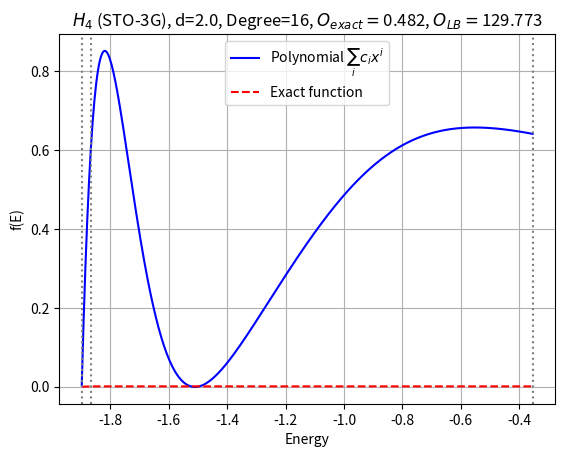

Python code for this plot:
import numpy as np
import sympy as sp
from numpy.polynomial import chebyshev
from numpy.polynomial import Polynomial
from scipy.optimize import minimize, NonlinearConstraint
import matplotlib.pyplot as plt

def f(x, k, x0, x1):
    return np.piecewise(x, 
                        [x < x0, (x0 <= x) & (x <= x1), x > x1],
                        [0, lambda x: k*(x-x0), k*(x1-x0)])
def objective(params, M):
    k = params[0]
    c = params[1:]
    return np.sum(c / k * M)

# Constraint function: h(k, c_i, x)
def constraint_function(params, x, x0, x1):
    k = params[0]
    c = params[1:]
    # Determine which form of h to use based on x
    if x < x0:
        return np.sum(c * x ** np.arange(len(c)))
    elif x0 <= x < x1:
        return np.sum(c * x ** np.arange(len(c))) - k * (x - x0)
    elif x1 <= x:
        return np.sum(c * x ** np.arange(len(c))) - k * (x1 - x0)

def vectorized_constraint(params, x_points, x0, x1):
    return np.array([constraint_function(params, x, x0, x1) for x in x_points])

def chebyshev_approximation(f, a, b, degree):
    """
    Approximate the function f over the interval [a, b] using Chebyshev polynomials of a given degree.
    
    Args:
    f: function to approximate
    a: start of the interval
    b: end of the interval
    degree: degree of the Chebyshev polynomial
    
    Returns:
    Approximation function that evaluates the Chebyshev approximation on any input.
    """
    
    # Rescale x from [a, b] to [-1, 1]
    def rescale_x(x):
        return 2 * (x - a) / (b - a) - 1

    # Rescale x from [-1, 1] back to [a, b]
    def rescale_back(t):
        return 0.5 * (t + 1) * (b - a) + a

    # Generate Chebyshev nodes in the interval [-1, 1]
    nodes = np.cos(np.pi * (np.arange(degree + 1) + 0.5) / (degree + 1))
    
    # Map nodes to the interval [a, b]
    nodes_mapped = rescale_back(nodes)
    
    # Evaluate the function at these nodes
    f_values = f(nodes_mapped)
    
    # Get the Chebyshev coefficients by fitting to the values
    coeffs = chebyshev.chebfit(nodes, f_values, degree)
    
    # Return the approximation function
    def chebyshev_approx(x):
        # Rescale x to [-1, 1]
        t = rescale_x(x)
        # Evaluate the Chebyshev series
        return chebyshev.chebval(t, coeffs)

    return chebyshev_approx, coeffs

def poly_form_of_chebyshev_approximation(f, a, b, degree):
    """
    Compute the polynomial in standard form of the Chebyshev approximation.
    Return: Numpy Polynomial object in standard form.
    """
    # First, convert the Chebyshev coefficients (in t) to the standard polynomial in t
    cheb_approx, cheb_coeffs = chebyshev_approximation(f, a, b, degree)
    poly_coeffs_t = chebyshev.cheb2poly(cheb_coeffs)
    
    # The transformation is t = (2*(x - a))/(b - a) - 1
    # So we need to substitute t = (2*(x - a))/(b - a) - 1 into the polynomial

    # Create the polynomial P(t) in terms of t
    P_t = Polynomial(poly_coeffs_t)
    
    # Define the linear transformation: t(x) = (2*(x - a)) / (b - a) - 1
    T_x = Polynomial([-(a + b) / (b - a), 2 / (b - a)])  # -1 + (2/(b - a)) * (x - a)
    
    # Compose P(t) with T_x, i.e., P(T_x(x))
    P_x = P_t(T_x)
    
    # Return the resulting polynomial in x
    return P_x

def plot_results(f_exact, polynomial, x0, x1, x_max, title, O_exact, O_LB):
        # Discretize the x range
        x_values = np.linspace(x0, x_max, 500)

        # Evaluate the polynomial
        poly_values = polynomial(x_values)

        # Evaluate the piecewise linear function
        exact_values = f_exact(x_values)

        # Plot the polynomial
        plt.plot(x_values, poly_values, label='Polynomial $\\sum_i c_i x^i$', color='blue')

        # Plot the piecewise linear function
        plt.plot(x_values, exact_values, label='Exact function', linestyle='--', color='red')

        # Mark x0, x1, x_max on the x-axis
        plt.axvline(x=x0, color='gray', linestyle=':')
        plt.axvline(x=x1, color='gray', linestyle=':')
        plt.axvline(x=x_max, color='gray', linestyle=':')

        # Add labels and legend
        plt.title(title+ f', Degree={polynomial.degree()}' + r', $O_{exact}=$' + f'{O_exact:.3f}' + r', $O_{LB}=$' + f'{O_LB:.3f}')
        plt.xlabel('Energy')
        plt.ylabel('f(E)')
        plt.legend()

        # Show the plot
        plt.grid(True)
        plt.show()
        # plt.savefig(title + '.pdf')

class PolyMajorLB():
    """
    Using a polynomial majorisation of the piecewise sloped function, compute a lower bound for the overlap.
    The degree of the polynomial is determined by the number of moments.
    Args:
    """
    def __init__(self, H_moments, k_init, k_lower_bound, E0, E1, Emax, LL_shift, num_x_points, plot_title, O_exact, print_iter=False, visualize=True):
        local_vars = locals()  # Dictionary of local variables
        for name, value in local_vars.items():
            if name != 'self':  # Exclude 'self' from being set as an attribute
                setattr(self, name, value)
        self.poly_degree = len(self.H_moments) - 1
        self.x_points = np.concatenate([np.linspace(E0, E1, num_x_points[0]), np.linspace(E1+0.01, Emax, num_x_points[1])])
        self.nonlinear_constraint = NonlinearConstraint(
            lambda params: np.array([constraint_function(params, x, E0, E1) for x in self.x_points]),
            lb=0,  # Lower bound (h(k, c_i, x) >= 0)
            ub=np.inf  # Upper bound (no upper limit)
        )
        self.bounds = [(self.k_lower_bound, None)] + [(None, None) for _ in range(self.poly_degree+1)]  # k is strictly positive, c_i are unbounded
        self.polynomials = poly_form_of_chebyshev_approximation(lambda x: f(x, k_init, E0, E1), E0-LL_shift, Emax, self.poly_degree)
        self.init_params = np.insert(self.polynomials.coef, 0, k_init)
    
    def optimize(self):
        # Define the callback function
        def print_iteration(xk, state):
            print(f"Current parameters: k = {xk[0]:.5f}, c = {xk[1:]}")

        # Modify the minimize function call
        result = minimize(objective, self.init_params, args=(self.H_moments,), 
                        constraints=[self.nonlinear_constraint], bounds=self.bounds, 
                        method='trust-constr', callback=print_iteration if self.print_iter else None)

        # Print the results
        if result.success:
            print("Optimal parameters found:")
            print("k =", result.x[0])
            print("c_i =", result.x[1:])
            LB = 1-np.dot(self.H_moments,result.x[1:])/(result.x[0]*(self.E1-self.E0))
            print("Overlap Lower Bound: ", LB)
            if self.visualize:
                plot_results(lambda x: f(x, result.x[0], E0, E1), Polynomial(result.x[1:]), self.E0, self.E1, self.Emax, self.plot_title, self.O_exact, LB)
        else:
            print("Optimization failed:", result.message)

        return result, LB

if __name__ == "__main__":
    hlist = np.array([ 1.00000000e+00, -1.57561648e+00,  2.60888740e+00, -4.47442375e+00,
        7.87516943e+00, -1.41324921e+01,  2.57354796e+01, -4.73813394e+01,
        8.79466788e+01, -1.64223685e+02,  3.08002987e+02, -5.79503324e+02,
        1.09283856e+03, -2.06431600e+03,  3.90404094e+03, -7.38966679e+03,
        1.39959675e+04, -2.65199968e+04,  5.02669682e+04, -9.52998279e+04,
        1.80706686e+05, -3.42696233e+05,  6.49955119e+05, -1.23278195e+06,
        2.33835700e+06, -4.43559460e+06,  8.41406080e+06, -1.59613472e+07,
        3.02790060e+07, -5.74407969e+07,  1.08969525e+08, -2.06725793e+08,
        3.92182976e+08, -7.44023843e+08,  1.41152542e+09, -2.67789808e+09,
        5.08045590e+09, -9.63861153e+09,  1.82864453e+10, -3.46934127e+10,
        6.58214700e+10])
    E0 = -1.8977806459898725
    E1 = -1.8649403599042444
    Emax = -0.3541130013531074
    O_exact = 0.4817748
    k = 0.1
    cheb_degree = 16
    M = hlist[:cheb_degree+1]

    poly = PolyMajorLB(M, k, 1e-6, E0, E1, Emax, 0, [10, 30], r'$H_4$ (STO-3G), d=2.0', O_exact)
    opt_result, LB = poly.optimize()
